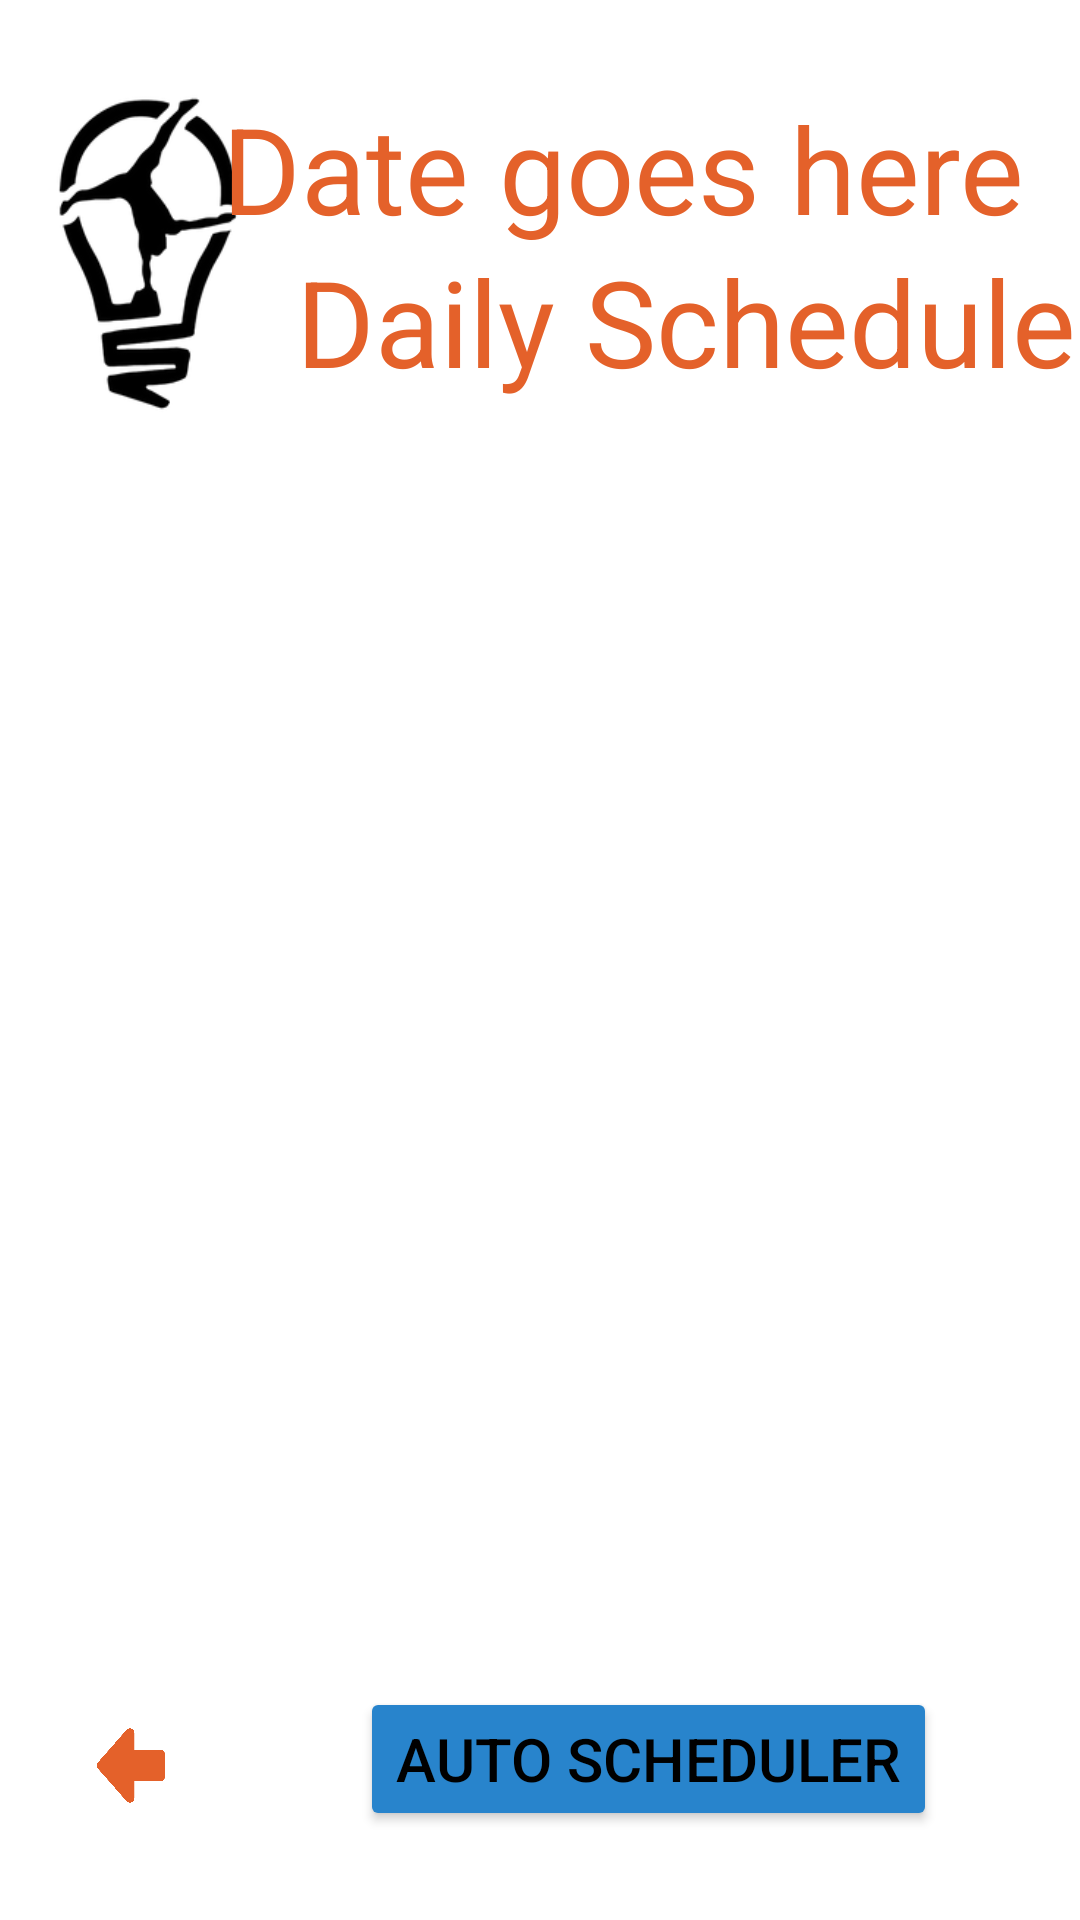

Write the Android layout XML for this screen, with the resource values it uses.
<!-- AndroidManifest.xml: application theme Theme.GOMScheduler -->
<!-- res/layout/activity_schedule.xml -->
<?xml version="1.0" encoding="utf-8"?>
<androidx.constraintlayout.widget.ConstraintLayout xmlns:android="http://schemas.android.com/apk/res/android"
    xmlns:app="http://schemas.android.com/apk/res-auto"
    xmlns:tools="http://schemas.android.com/tools"
    android:layout_width="match_parent"
    android:layout_height="match_parent"
    tools:context=".Schedule">


    <ImageView
        android:id="@+id/bulb"
        android:layout_width="98dp"
        android:layout_height="117dp"
        android:contentDescription="@string/main_logo"
        android:src="@drawable/bulb_small"
        app:layout_constraintBottom_toBottomOf="parent"
        app:layout_constraintEnd_toEndOf="parent"
        app:layout_constraintHorizontal_bias="0.0"
        app:layout_constraintStart_toStartOf="parent"
        app:layout_constraintTop_toTopOf="parent"
        app:layout_constraintVertical_bias="0.048" />


    <TextView
        android:id="@+id/title"
        android:layout_width="wrap_content"


        android:layout_height="wrap_content"
        android:text="@string/daily_schedule"
        android:textColor="@color/orange_dark"

        android:textSize="40sp"
        app:layout_constraintBottom_toBottomOf="parent"
        app:layout_constraintEnd_toEndOf="parent"
        app:layout_constraintHorizontal_bias="0.25"
        app:layout_constraintStart_toEndOf="@+id/bulb"
        app:layout_constraintTop_toTopOf="parent"
        app:layout_constraintVertical_bias="0.137" />

    <TextView
        android:id="@+id/date"
        android:layout_width="wrap_content"
        android:layout_height="wrap_content"

        android:text="Date goes here"

        android:textColor="@color/orange_dark"
        android:textSize="40sp"
        app:layout_constraintBottom_toBottomOf="parent"
        app:layout_constraintEnd_toEndOf="parent"
        app:layout_constraintHorizontal_bias="0.8"
        app:layout_constraintStart_toStartOf="parent"
        app:layout_constraintTop_toTopOf="parent"
        app:layout_constraintVertical_bias="0.05" />

    <Button
        android:id="@+id/auto_sched"
        android:layout_width="wrap_content"
        android:layout_height="wrap_content"

        android:backgroundTint="@color/blue"
        android:text="@string/auto_scheduler"
        android:textColor="@color/black"

        android:textSize="20sp"
        app:layout_constraintBottom_toBottomOf="parent"
        app:layout_constraintEnd_toEndOf="parent"
        app:layout_constraintStart_toEndOf="@+id/back_button"
        app:layout_constraintTop_toTopOf="parent"
        app:layout_constraintVertical_bias="0.95" />

    <ImageButton
        android:id="@+id/back_button"
        android:layout_width="57dp"
        android:layout_height="43dp"
        android:backgroundTint="@color/white"
        app:layout_constraintBottom_toBottomOf="parent"
        app:layout_constraintEnd_toEndOf="parent"
        app:layout_constraintHorizontal_bias="0.05"
        app:layout_constraintStart_toStartOf="parent"
        app:layout_constraintTop_toTopOf="parent"
        app:layout_constraintVertical_bias="0.95"
        app:srcCompat="@drawable/back_arrow_small"
        android:contentDescription="@string/back_arrow" />

    <androidx.recyclerview.widget.RecyclerView
        android:id="@+id/ScheduleRecyclerView"
        android:layout_width="match_parent"
        android:layout_height="400dp"
        android:layout_marginTop="1dp"
        android:layout_marginBottom="1dp"
        app:layout_constraintBottom_toTopOf="@+id/auto_sched"
        app:layout_constraintEnd_toEndOf="parent"
        app:layout_constraintStart_toStartOf="parent"
        app:layout_constraintTop_toBottomOf="@+id/title" />


</androidx.constraintlayout.widget.ConstraintLayout>
<!-- resources referenced by this layout -->
<resources>
  <color name="black">#FF000000</color>
  <color name="blue">#2884cc</color>
  <color name="orange_dark">#e4612a</color>
  <color name="white">#FFFFFFFF</color>
  <!-- drawable back_arrow_small (drawable) -->
  <?xml version="1.0" encoding="utf-8"?>
  <layer-list xmlns:android="http://schemas.android.com/apk/res/android">
      <item
          android:drawable="@drawable/back_arrow"
          android:width="40dp"
          android:height="25dp">
      </item>
  </layer-list>
  <!-- drawable bulb_small (drawable) -->
  <?xml version="1.0" encoding="utf-8"?>
  <layer-list xmlns:android="http://schemas.android.com/apk/res/android">
      <item
          android:drawable="@drawable/bulb_high_res"
          android:width="20dp"
          android:height="28dp">
      </item>
  </layer-list>
  <string name="auto_scheduler">AUTO SCHEDULER</string>
  <string name="back_arrow">Back Arrow</string>
  <string name="daily_schedule">Daily Schedule</string>
  <string name="main_logo">main logo</string>
  <style name="Theme.GOMScheduler" parent="Theme.MaterialComponents.Light.NoActionBar">
          
          <item name="colorPrimary">@color/orange</item>
          <item name="colorPrimaryVariant">@color/orange_light</item>
          <item name="colorOnPrimary">@color/white</item>
          
          <item name="colorSecondary">@color/blue</item>
          <item name="colorSecondaryVariant">@color/blue_light</item>
          <item name="colorOnSecondary">@color/black</item>
          
          <item name="android:statusBarColor" tools:targetApi="l">?attr/colorPrimaryVariant</item>
          
      </style>
  <!-- drawable back_arrow: png bitmap (drawable, 15355 bytes) -->
  <!-- drawable bulb_high_res: png bitmap (drawable, 7145 bytes) -->
  <color name="orange">#ef782e</color>
  <color name="orange_light">#ffbd63</color>
  <color name="blue_light">#58c0f4</color>
</resources>
